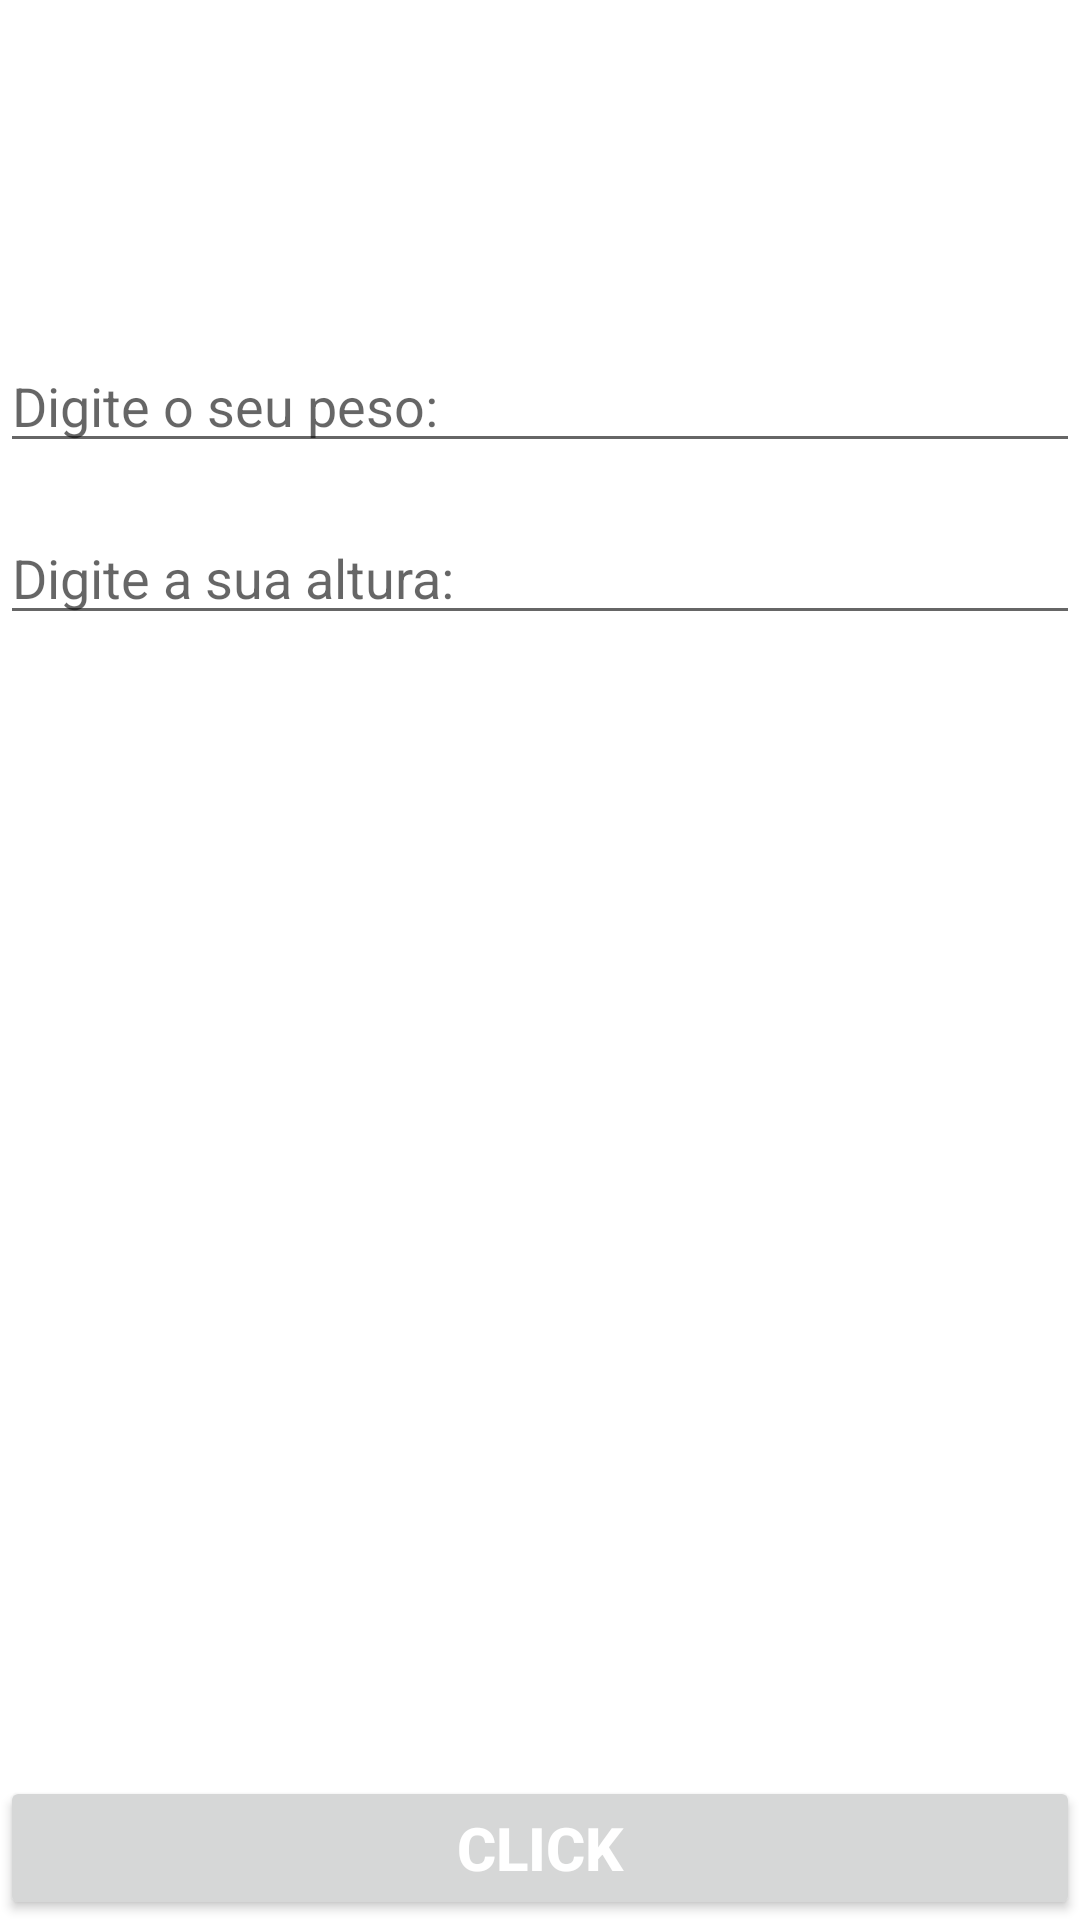

Here is an Android app screen rendered from its layout file. Give the layout XML and the strings, colors and styles it references.
<!-- AndroidManifest.xml: application theme Theme.ProjetoImc -->
<!-- res/layout/activity_main.xml -->
<?xml version="1.0" encoding="utf-8"?>
<RelativeLayout
    xmlns:android="http://schemas.android.com/apk/res/android"
    xmlns:tools="http://schemas.android.com/tools"
    android:layout_margin="20dp"
    android:layout_width="match_parent"
    android:layout_height="match_parent"
    tools:context=".MainActivity">

    <TextView
        android:id="@+id/textview_cabecalho"
        android:textSize="25sp"
        android:textStyle="bold"
        android:textColor="@color/white"
        android:layout_width="match_parent"
        android:layout_height="wrap_content"
        android:layout_marginTop="20dp"
        android:layout_marginBottom="10dp"
        android:text="Para o cálculo do IMC preencha os campos a seguir:"/>

    <EditText
        android:id="@+id/edtPeso"
        android:layout_below="@+id/textview_cabecalho"
        android:layout_marginTop="20dp"
        android:inputType="numberDecimal"
        android:maxLength="6"
        android:layout_width="match_parent"
        android:layout_height="wrap_content"
        android:hint="Digite o seu peso:"/>

    <EditText
        android:id="@+id/edtAltura"
        android:layout_marginTop="16dp"
        android:layout_below="@+id/edtPeso"
        android:inputType="numberDecimal"
        android:maxLength="5"
        android:layout_width="match_parent"
        android:layout_height="wrap_content"
        android:hint="Digite a sua altura:"/>
    
    <Button
        android:id="@+id/btnCalcular"
        android:layout_alignParentBottom="true"
        android:layout_centerHorizontal="true"
        android:textSize="20sp"
        android:textStyle="bold"
        android:textColor="@color/white"
        android:text="Click"
        android:layout_width="match_parent"
        android:layout_height="wrap_content"/>

</RelativeLayout>
<!-- resources referenced by this layout -->
<resources>
  <style name="Theme.ProjetoImc" parent="Theme.MaterialComponents.DayNight.DarkActionBar">
          
          <item name="colorPrimary">@color/purple_500</item>
          <item name="colorPrimaryVariant">@color/purple_700</item>
          <item name="colorOnPrimary">@color/white</item>
          
          <item name="colorSecondary">@color/teal_200</item>
          <item name="colorSecondaryVariant">@color/teal_700</item>
          <item name="colorOnSecondary">@color/black</item>
          
          <item name="android:statusBarColor">?attr/colorPrimaryVariant</item>
          
      </style>
  <!-- not gathered from this repository: default colours our renderer supplied (Android Studio template values) -->
  <color name="purple_500">#FF6200EE</color>
  <color name="purple_700">#FF3700B3</color>
  <color name="teal_200">#FF03DAC5</color>
  <color name="teal_700">#FF018786</color>
  <color name="black">#FF000000</color>
  <color name="white">#FFFFFFFF</color>
</resources>
